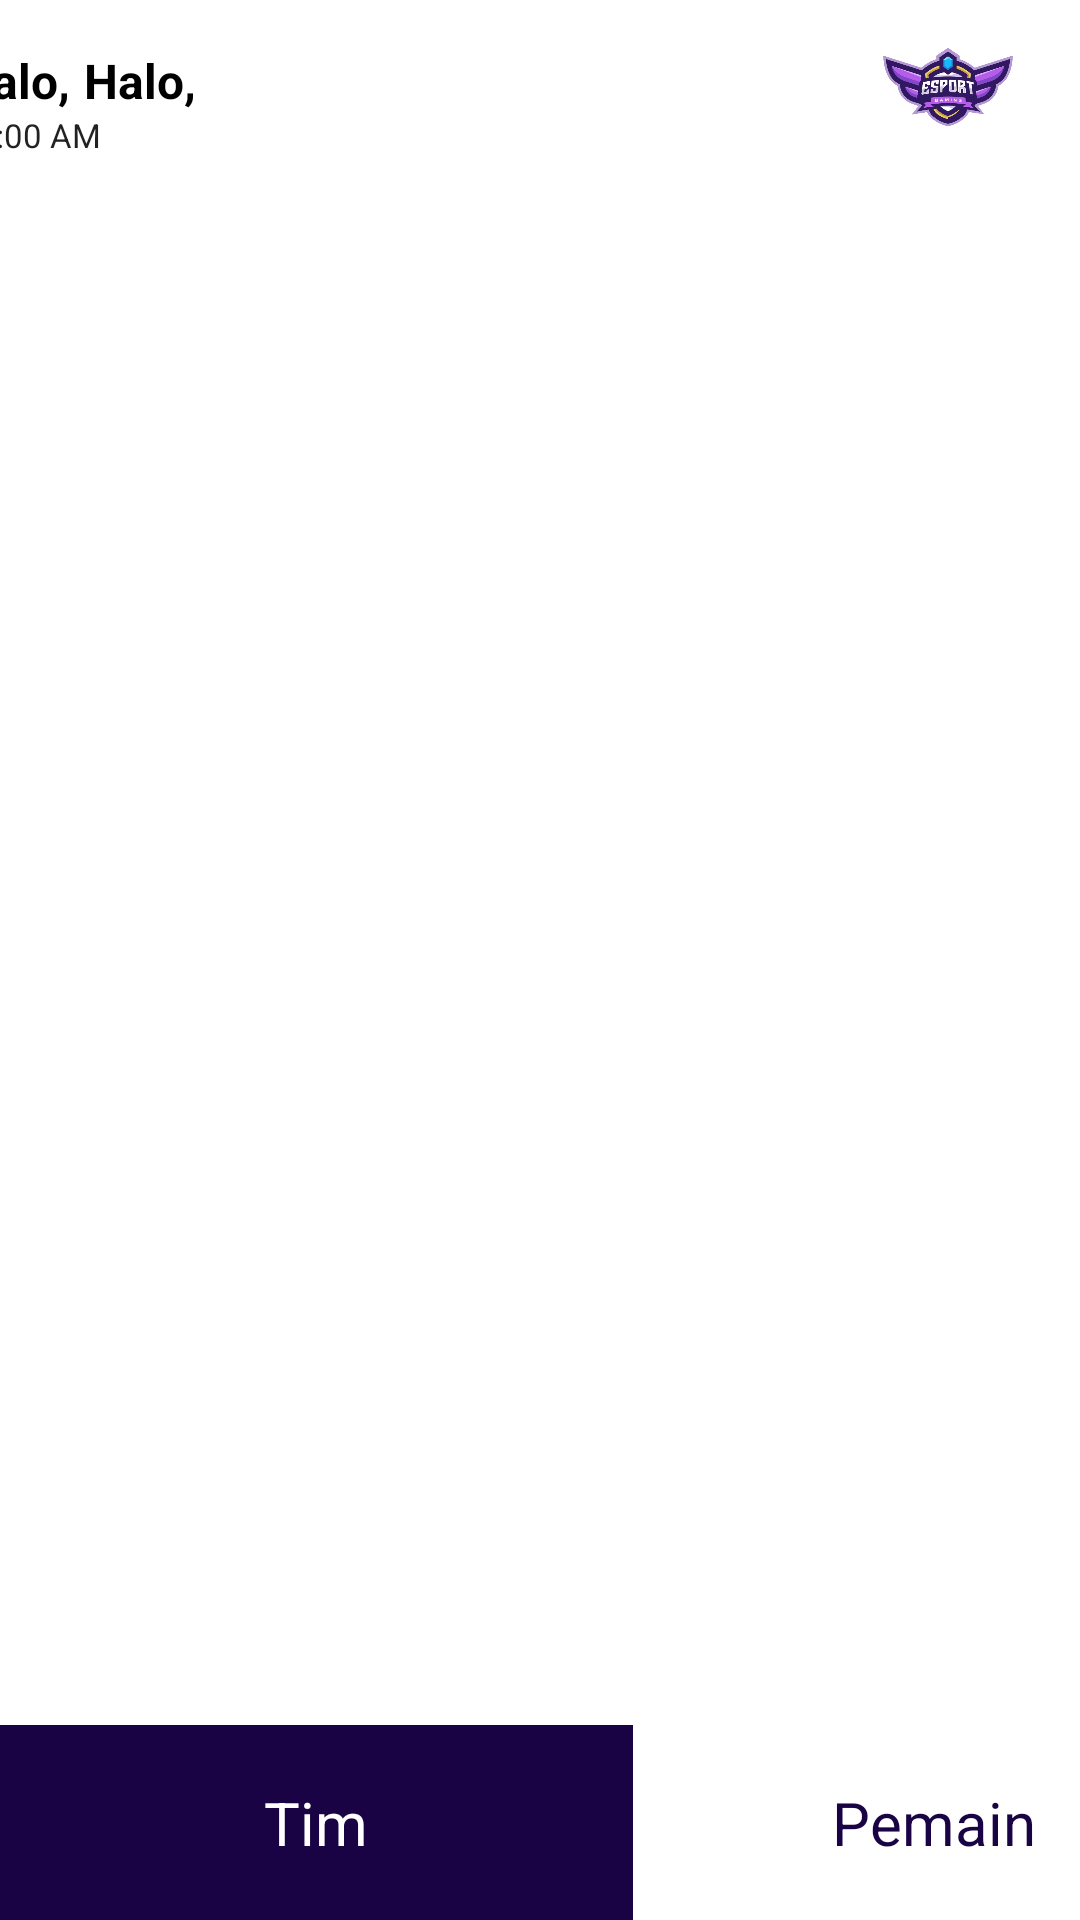

Write the Android layout XML for this screen, with the resource values it uses.
<!-- AndroidManifest.xml: application theme Theme.Lombalks -->
<!-- res/layout/activity_main_screen.xml -->
<?xml version="1.0" encoding="utf-8"?>
<androidx.constraintlayout.widget.ConstraintLayout xmlns:android="http://schemas.android.com/apk/res/android"
    xmlns:app="http://schemas.android.com/apk/res-auto"
    xmlns:tools="http://schemas.android.com/tools"
    android:layout_width="match_parent"
    android:layout_height="match_parent"
    android:background="@color/white"
    tools:context=".MainScreenActivity">


    <View
        android:id="@+id/view"
        android:layout_width="413dp"
        android:layout_height="59dp"
        android:background="@drawable/header"
        android:elevation="10dp"
        android:padding="10dp"
        app:layout_constraintEnd_toEndOf="parent"
        app:layout_constraintStart_toStartOf="parent"
        app:layout_constraintTop_toTopOf="parent" />

    <TextView
        android:id="@+id/haloText"
        android:layout_width="wrap_content"
        android:layout_height="wrap_content"
        android:layout_marginHorizontal="10dp"
        android:layout_marginStart="12dp"
        android:text="@string/halo"
        android:textColor="@color/black"
        android:textSize="16sp"
        android:textStyle="bold"
        app:layout_constraintBottom_toBottomOf="@id/view"
        app:layout_constraintStart_toStartOf="@id/view"
        app:layout_constraintTop_toTopOf="@id/view"
        app:layout_constraintVertical_bias="0.432" />

    <TextView
        android:id="@+id/name"
        android:layout_width="wrap_content"
        android:layout_height="wrap_content"
        android:layout_marginStart="5dp"
        android:text="@string/halo"
        android:textColor="@color/black"
        android:textSize="16sp"
        android:textStyle="bold"
        app:layout_constraintBottom_toBottomOf="@id/view"
        app:layout_constraintStart_toEndOf="@id/haloText"
        app:layout_constraintTop_toTopOf="@id/view"
        app:layout_constraintVertical_bias="0.432" />

    <TextClock
        android:id="@+id/textclock"
        android:layout_width="wrap_content"
        android:layout_height="wrap_content"
        android:textSize="11sp"
        app:layout_constraintStart_toStartOf="@id/haloText"
        app:layout_constraintTop_toBottomOf="@id/haloText" />

    <ImageView
        android:id="@+id/imageView3"
        android:layout_width="56dp"
        android:layout_height="58dp"
        android:layout_marginEnd="16dp"
        android:contentDescription="@string/app_name"
        app:layout_constraintEnd_toEndOf="parent"
        app:layout_constraintTop_toTopOf="parent"
        app:srcCompat="@drawable/logo" />


    <androidx.recyclerview.widget.RecyclerView
        android:id="@+id/recycleView"
        android:layout_width="0dp"
        android:layout_height="0dp"
        android:background="@color/white"
        android:layout_marginVertical="10dp"
        app:layout_constraintBottom_toTopOf="@id/footer"
        app:layout_constraintEnd_toEndOf="parent"
        app:layout_constraintHorizontal_bias="1.0"
        app:layout_constraintStart_toStartOf="parent"
        app:layout_constraintTop_toBottomOf="@id/view"
        app:layout_constraintVertical_bias="0.0" />

    <LinearLayout
        android:id="@+id/footer"
        android:layout_width="match_parent"
        android:layout_height="65dp"
        android:orientation="horizontal"
        app:layout_constraintBottom_toBottomOf="parent"
        app:layout_constraintEnd_toEndOf="parent"
        app:layout_constraintHorizontal_bias="0.5"
        app:layout_constraintStart_toStartOf="parent">

        <TextView
            android:id="@+id/tabTim"
            android:layout_width="211dp"
            android:layout_height="match_parent"
            android:background="@color/primary"
            android:gravity="center"
            android:text="@string/tim"
            android:textColor="@color/white"
            android:textSize="20sp" />

        <TextView
            android:id="@+id/tabPemain"
            android:layout_width="200dp"
            android:layout_height="match_parent"
            android:background="@color/white"
            android:gravity="center"
            android:text="@string/pemain"
            android:textColor="@color/primary"
            android:textSize="20sp" />

    </LinearLayout>

</androidx.constraintlayout.widget.ConstraintLayout>
<!-- resources referenced by this layout -->
<resources>
  <color name="black">#FF000000</color>
  <color name="primary">#190345</color>
  <color name="white">#FFFFFFFF</color>
  <!-- drawable header (drawable) -->
  <?xml version="1.0" encoding="utf-8"?>
  <shape xmlns:android="http://schemas.android.com/apk/res/android">
      <corners android:bottomRightRadius="8dp"  android:bottomLeftRadius="8dp"/>
  
  </shape>
  <!-- drawable logo: png bitmap (drawable, 174850 bytes) -->
  <string name="app_name">Esport</string>
  <string name="halo">Halo,</string>
  <string name="pemain">Pemain</string>
  <string name="tim">Tim</string>
  <style name="Theme.Lombalks" parent="Base.Theme.Lombalks" />
  <style name="Base.Theme.Lombalks" parent="Theme.AppCompat.Light.NoActionBar">
          
          
      </style>
</resources>
